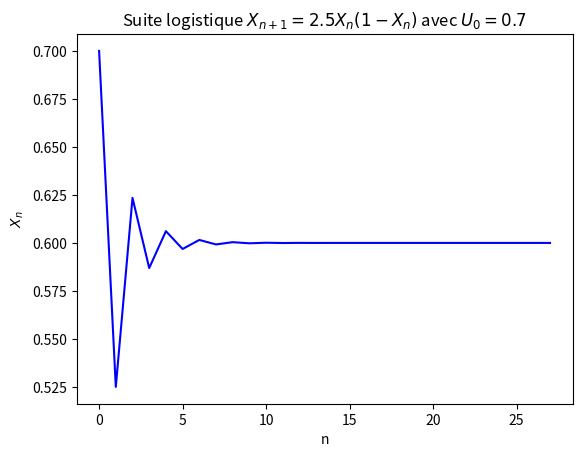

This chart was generated by the following Python code:
import matplotlib.pyplot as plt

nmax = 28
r = 2.5
u0 = 0.7

def u(n):
    u=u0
    for i in range(n):
        u=r*u*(1-u)
    return u

title ="Suite logistique "+"$X_{n+1} ="+str(r)+"X_n (1-X_n)$"+" avec "+"$U_0 ="+str(u0)+"$"
plt.title(title)
plt.xlabel("n")
plt.ylabel("$X_n$")

plt.plot([u(k) for k in range(nmax)],'b')

plt.show()